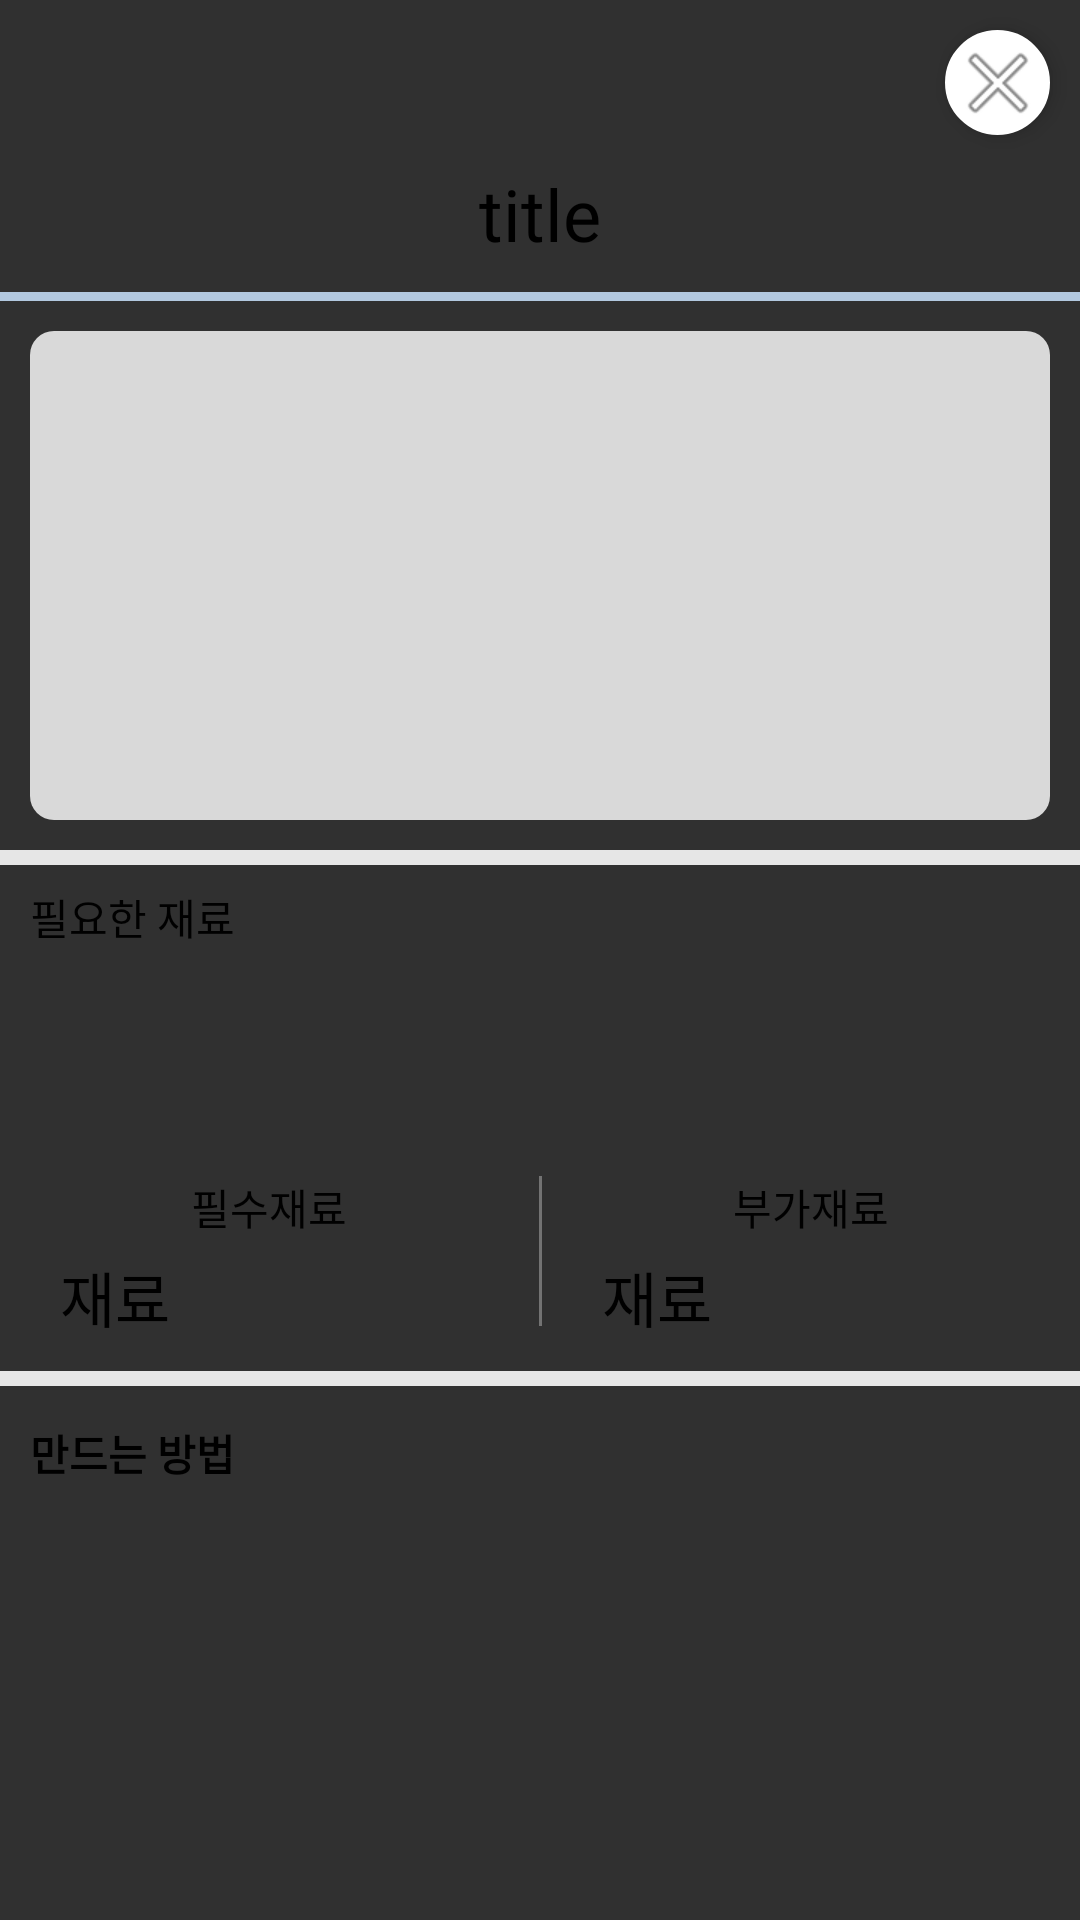

Android layout source for this screen:
<!-- AndroidManifest.xml: application theme Theme.Naenaeng -->
<!-- res/layout/dialog_recipe_detail.xml -->
<?xml version="1.0" encoding="utf-8"?>
<layout xmlns:android="http://schemas.android.com/apk/res/android"
    xmlns:app="http://schemas.android.com/apk/res-auto"
    xmlns:tools="http://schemas.android.com/tools"
    >

    <androidx.constraintlayout.widget.ConstraintLayout
        android:layout_width="match_parent"
        android:layout_height="match_parent"
        android:background="@drawable/dialog_bottomsheet_shape">

        <ImageButton
            android:id="@+id/btn_recipe_close"
            android:layout_width="35dp"
            android:layout_height="35dp"
            android:layout_marginTop="10dp"
            android:layout_marginEnd="10dp"
            android:background="@drawable/blue_oval"
            android:backgroundTint="#ffffff"
            android:elevation="4dp"
            app:layout_constraintEnd_toEndOf="parent"
            app:layout_constraintTop_toTopOf="parent"
            app:srcCompat="@android:drawable/ic_menu_close_clear_cancel" />

        <TextView
            android:id="@+id/tv_recipe_title"
            android:layout_width="wrap_content"
            android:layout_height="wrap_content"
            android:layout_marginTop="10dp"
            android:fontFamily="@font/bold_font"
            android:gravity="center"
            android:lineSpacingExtra="8sp"
            android:text="title"
            android:textColor="@color/black"
            android:textSize="24sp"
            app:layout_constraintEnd_toEndOf="parent"
            app:layout_constraintStart_toStartOf="parent"
            app:layout_constraintTop_toBottomOf="@+id/btn_recipe_close" />

        <View
            android:id="@+id/line"
            android:layout_width="0dp"
            android:layout_height="3dp"
            android:layout_marginTop="10dp"
            android:background="@color/primary_blue"
            app:layout_constraintEnd_toEndOf="parent"
            app:layout_constraintStart_toStartOf="parent"
            app:layout_constraintTop_toBottomOf="@+id/tv_recipe_title" />

        <androidx.constraintlayout.widget.ConstraintLayout
            android:id="@+id/constraintLayout7"
            android:layout_width="match_parent"
            android:layout_height="0dp"
            app:layout_constraintBottom_toBottomOf="parent"
            app:layout_constraintEnd_toEndOf="parent"
            app:layout_constraintStart_toStartOf="parent"
            app:layout_constraintTop_toBottomOf="@+id/line">

            <ImageView
                android:id="@+id/imageView4"
                android:layout_width="340dp"
                android:layout_height="163dp"
                android:layout_marginStart="10dp"
                android:layout_marginTop="10dp"
                android:layout_marginEnd="10dp"
                android:background="@drawable/gray_solid_radius8"
                android:scaleType="centerCrop"
                app:layout_constraintEnd_toEndOf="parent"
                app:layout_constraintStart_toStartOf="parent"
                app:layout_constraintTop_toTopOf="parent"
                tools:srcCompat="@tools:sample/avatars" />

            <View
                android:id="@+id/line4"
                android:layout_width="0dp"
                android:layout_height="5dp"
                android:layout_marginTop="10dp"
                android:background="@color/primary_gray"
                app:layout_constraintEnd_toEndOf="parent"
                app:layout_constraintStart_toStartOf="parent"
                app:layout_constraintTop_toBottomOf="@+id/imageView4" />

            <TextView
                android:id="@+id/textView5"
                android:layout_width="0dp"
                android:layout_height="wrap_content"
                android:layout_marginStart="10dp"
                android:layout_marginTop="7dp"
                android:fontFamily="@font/nanumsquare_aceb"
                android:text="필요한 재료"
                android:textColor="@color/black"
                android:visibility="visible"
                app:layout_constraintStart_toStartOf="parent"
                app:layout_constraintTop_toBottomOf="@+id/line4" />

            <TextView
                android:id="@+id/tv_not_in_refrigerator"
                android:layout_width="0dp"
                android:layout_height="wrap_content"
                android:layout_marginTop="5dp"
                android:fontFamily="@font/normal_font"
                android:textColor="@color/black"
                android:textSize="20sp"
                app:layout_constraintEnd_toEndOf="parent"
                app:layout_constraintStart_toStartOf="@+id/textView5"
                app:layout_constraintTop_toBottomOf="@+id/textView5" />

            <TextView
                android:id="@+id/tv_in_refregerator"
                android:layout_width="0dp"
                android:layout_height="wrap_content"
                android:layout_marginStart="10dp"
                android:layout_marginTop="2dp"
                android:fontFamily="@font/normal_font"
                android:textColor="#BEBEBE"
                android:textSize="20sp"
                app:layout_constraintEnd_toEndOf="parent"
                app:layout_constraintStart_toStartOf="parent"
                app:layout_constraintTop_toBottomOf="@+id/tv_not_in_refrigerator" />

            <androidx.constraintlayout.widget.ConstraintLayout
                android:id="@+id/constraintLayout6"
                android:layout_width="0dp"
                android:layout_height="wrap_content"
                android:layout_marginTop="10dp"
                android:paddingBottom="5dp"
                app:layout_constraintEnd_toEndOf="parent"
                app:layout_constraintStart_toStartOf="parent"
                app:layout_constraintTop_toBottomOf="@+id/tv_in_refregerator">

                <TextView
                    android:id="@+id/textView15"
                    android:layout_width="wrap_content"
                    android:layout_height="wrap_content"
                    android:layout_marginTop="5dp"
                    android:fontFamily="@font/nanumsquare_aceb"
                    android:text="필수재료"
                    android:textColor="#000000"
                    android:textStyle="normal"
                    app:layout_constraintEnd_toStartOf="@+id/view5"
                    app:layout_constraintStart_toStartOf="parent"
                    app:layout_constraintTop_toTopOf="parent" />

                <TextView
                    android:id="@+id/textView16"
                    android:layout_width="wrap_content"
                    android:layout_height="wrap_content"
                    android:layout_marginTop="5dp"
                    android:fontFamily="@font/nanumsquare_aceb"
                    android:text="부가재료"
                    android:textColor="#000000"
                    android:textStyle="normal"
                    app:layout_constraintEnd_toEndOf="parent"
                    app:layout_constraintStart_toEndOf="@+id/view5"
                    app:layout_constraintTop_toTopOf="parent" />

                <TextView
                    android:id="@+id/tv_ingred"
                    android:layout_width="0dp"
                    android:layout_height="wrap_content"
                    android:layout_marginStart="20dp"
                    android:layout_marginTop="5dp"
                    android:layout_marginEnd="20dp"
                    android:fontFamily="@font/normal_font"
                    android:text="재료"
                    android:textColor="#000000"
                    android:textSize="20sp"
                    app:layout_constraintEnd_toStartOf="@+id/view5"
                    app:layout_constraintStart_toStartOf="parent"
                    app:layout_constraintTop_toBottomOf="@+id/textView15" />

                <View
                    android:id="@+id/view5"
                    android:layout_width="1dp"
                    android:layout_height="0dp"
                    android:layout_marginTop="5dp"
                    android:layout_marginBottom="5dp"
                    android:background="#737373"
                    app:layout_constraintBottom_toBottomOf="parent"
                    app:layout_constraintEnd_toEndOf="parent"
                    app:layout_constraintStart_toStartOf="parent"
                    app:layout_constraintTop_toTopOf="parent" />

                <TextView
                    android:id="@+id/tv_ingred2"
                    android:layout_width="0dp"
                    android:layout_height="wrap_content"
                    android:layout_marginStart="20dp"
                    android:layout_marginTop="5dp"
                    android:layout_marginEnd="20dp"
                    android:fontFamily="@font/normal_font"
                    android:text="재료"
                    android:textColor="#000000"
                    android:textSize="20sp"
                    app:layout_constraintEnd_toEndOf="parent"
                    app:layout_constraintStart_toEndOf="@+id/view5"
                    app:layout_constraintTop_toBottomOf="@+id/textView16" />

            </androidx.constraintlayout.widget.ConstraintLayout>

            <View
                android:id="@+id/line2"
                android:layout_width="0dp"
                android:layout_height="5dp"
                android:layout_marginTop="5dp"
                android:background="@color/primary_gray"
                app:layout_constraintEnd_toEndOf="parent"
                app:layout_constraintStart_toStartOf="parent"
                app:layout_constraintTop_toBottomOf="@+id/constraintLayout6" />

            <androidx.constraintlayout.widget.ConstraintLayout
                android:id="@+id/constraintLayout4"
                android:layout_width="0dp"
                android:layout_height="0dp"
                android:layout_marginTop="7dp"
                android:layout_marginEnd="10dp"
                android:visibility="visible"
                app:layout_constraintBottom_toBottomOf="parent"
                app:layout_constraintEnd_toEndOf="parent"
                app:layout_constraintStart_toStartOf="parent"
                app:layout_constraintTop_toBottomOf="@+id/line2">

                <TextView
                    android:id="@+id/textView14"
                    android:layout_width="wrap_content"
                    android:layout_height="wrap_content"
                    android:layout_marginStart="10dp"
                    android:layout_marginTop="5dp"
                    android:fontFamily="@font/nanumsquare_aceb"
                    android:text="만드는 방법"
                    android:textColor="#000000"
                    android:textStyle="bold"
                    app:layout_constraintStart_toStartOf="parent"
                    app:layout_constraintTop_toTopOf="parent" />

                <androidx.recyclerview.widget.RecyclerView
                    android:id="@+id/recyclerVeiw"
                    android:layout_width="0dp"
                    android:layout_height="0dp"
                    android:layout_marginTop="5dp"
                    app:layoutManager="androidx.recyclerview.widget.LinearLayoutManager"
                    app:layout_constraintBottom_toBottomOf="parent"
                    app:layout_constraintEnd_toEndOf="parent"
                    app:layout_constraintStart_toStartOf="@+id/textView14"
                    app:layout_constraintTop_toBottomOf="@+id/textView14"
                    tools:listitem="@layout/recipe_step" />

            </androidx.constraintlayout.widget.ConstraintLayout>

        </androidx.constraintlayout.widget.ConstraintLayout>


    </androidx.constraintlayout.widget.ConstraintLayout>
</layout>
<!-- res/layout/recipe_step.xml (included above) -->
<?xml version="1.0" encoding="utf-8"?>
<layout xmlns:android="http://schemas.android.com/apk/res/android"
    xmlns:app="http://schemas.android.com/apk/res-auto"
    xmlns:tools="http://schemas.android.com/tools"
    android:paddingTop="7dp"
    android:paddingBottom="7dp">

    <androidx.constraintlayout.widget.ConstraintLayout
        android:id="@+id/layout_recipe_step"
        android:layout_width="match_parent"
        android:layout_height="wrap_content"
        android:background="@color/white">

        <Button
            android:id="@+id/btn_num"
            android:layout_width="20dp"
            android:layout_height="20dp"
            android:layout_marginStart="3dp"
            android:background="@drawable/recipe_num_background"
            android:text="1"
            android:textColor="#FFFFFF"
            android:textSize="12sp"
            android:textStyle="normal"
            app:layout_constraintBottom_toBottomOf="parent"
            app:layout_constraintStart_toStartOf="parent"
            app:layout_constraintTop_toTopOf="parent" />

        <TextView
            android:id="@+id/textView13"
            android:layout_width="294dp"
            android:layout_height="wrap_content"
            android:layout_marginStart="10dp"
            android:scaleType="center"
            android:text="TextView"
            android:textColor="#000000"
            app:layout_constraintBottom_toBottomOf="parent"
            app:layout_constraintStart_toEndOf="@+id/btn_num"
            app:layout_constraintTop_toTopOf="parent" />

        <View
            android:id="@+id/view6"
            android:layout_width="300dp"
            android:layout_height="2dp"
            app:layout_constraintStart_toStartOf="parent"
            app:layout_constraintTop_toBottomOf="@+id/textView13" />
    </androidx.constraintlayout.widget.ConstraintLayout>

</layout>
<!-- resources referenced by this layout -->
<resources>
  <color name="black">#FF000000</color>
  <color name="primary_blue">#B2C8DF</color>
  <color name="primary_gray">#e6e6e6</color>
  <color name="white">#FFFFFFFF</color>
  <!-- drawable blue_oval (drawable) -->
  <?xml version="1.0" encoding="utf-8"?>
  <shape xmlns:android="http://schemas.android.com/apk/res/android"
      android:shape="oval">
      <solid android:color="@color/primary_blue" />
      <stroke android:width="1dp" />
  </shape>
  <!-- drawable gray_solid_radius8 (drawable) -->
  <?xml version="1.0" encoding="utf-8"?>
  <shape xmlns:android="http://schemas.android.com/apk/res/android"
      android:shape="rectangle">
      <solid android:color="#d9d9d9" />
      <corners
          android:radius="8dp"/>
  </shape>
  <!-- drawable recipe_num_background (drawable) -->
  <?xml version="1.0" encoding="utf-8"?>
  <shape
      xmlns:android="http://schemas.android.com/apk/res/android"
      android:shape="rectangle">
      <solid android:color="@color/primary_blue" />
      <stroke android:color="#CCCCCC" android:width="1dp" />
      <corners android:radius="150dp" />
  </shape>
  <style name="Theme.Naenaeng" parent="Theme.AppCompat">
          
          <item name="colorPrimary">@color/purple_500</item>
          <item name="colorPrimaryVariant">@color/purple_700</item>
          <item name="colorOnPrimary">@color/white</item>
          
          <item name="colorSecondary">@color/teal_200</item>
          <item name="colorSecondaryVariant">@color/teal_700</item>
          <item name="colorOnSecondary">@color/black</item>
          
          <item name="android:windowLightStatusBar">true</item>
          <item name="android:statusBarColor" tools:targetApi="l">?attr/colorPrimaryVariant</item>
          
      </style>
  <color name="purple_500">#FF6200EE</color>
  <color name="purple_700">#FF3700B3</color>
  <color name="teal_200">#FF03DAC5</color>
  <color name="teal_700">#FF018786</color>
</resources>
